4-way image classification set "RenalVision" from GitHub (anaswaraku/RenalVision); label vocabulary: cyst, normal, stone, tumor.

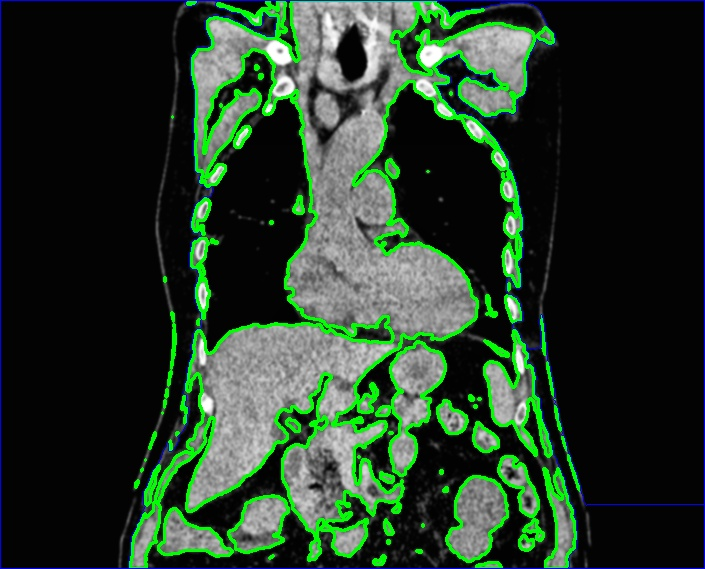
Label: cyst

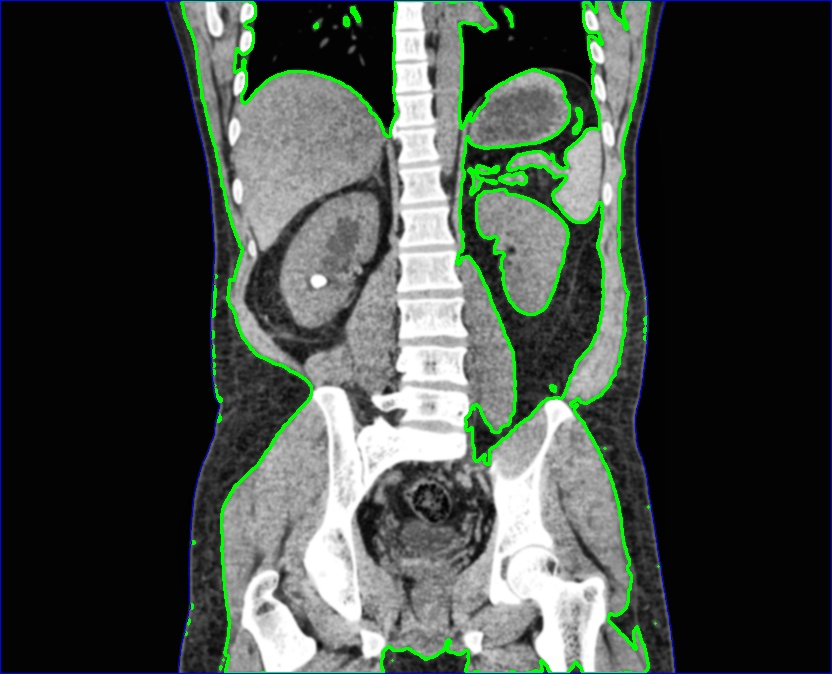
Label: stone

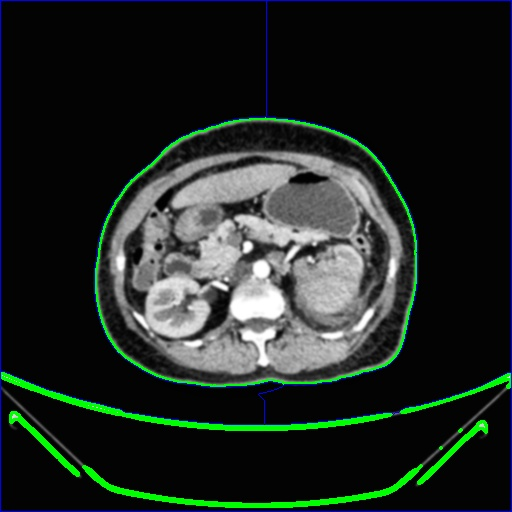
Label: tumor

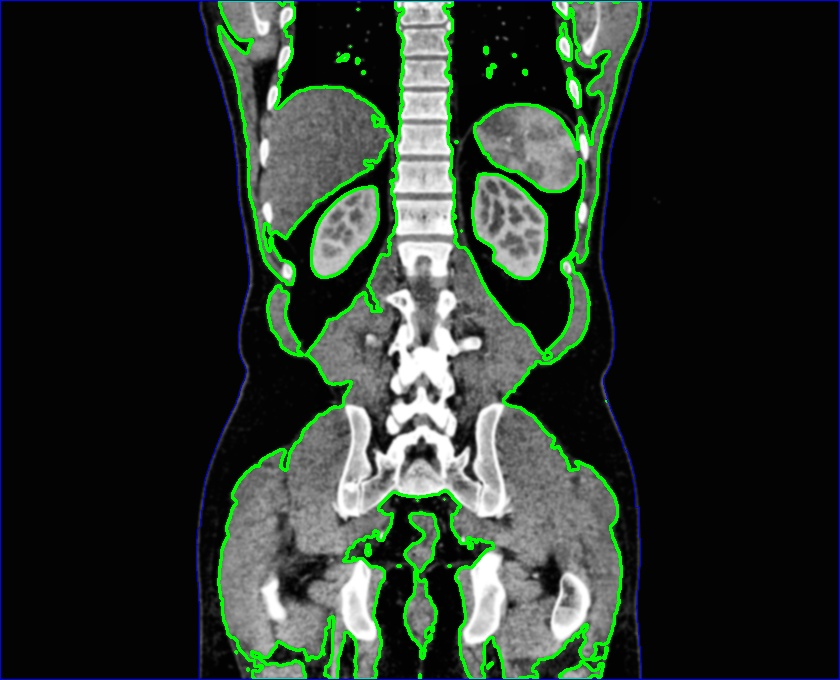
Label: normal

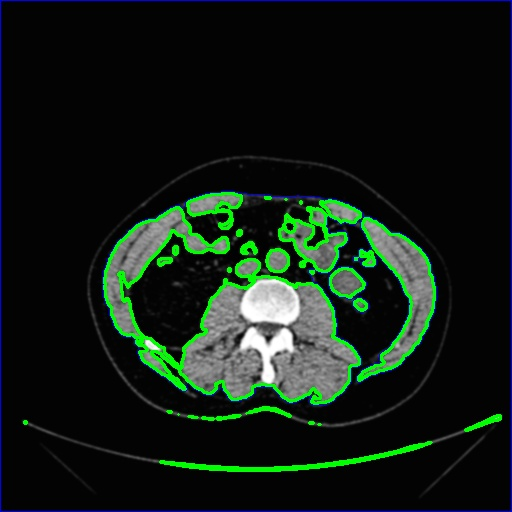
Label: cyst

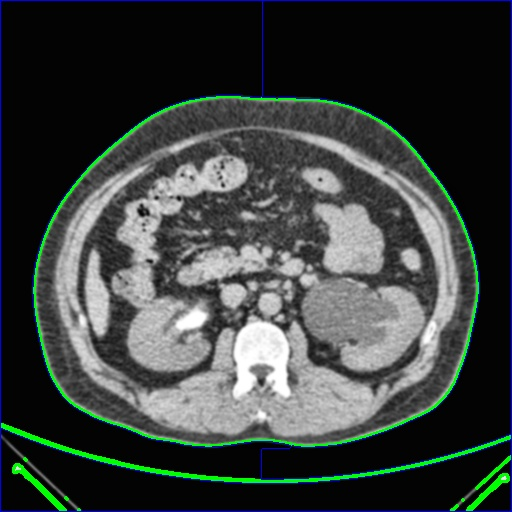
Label: stone
